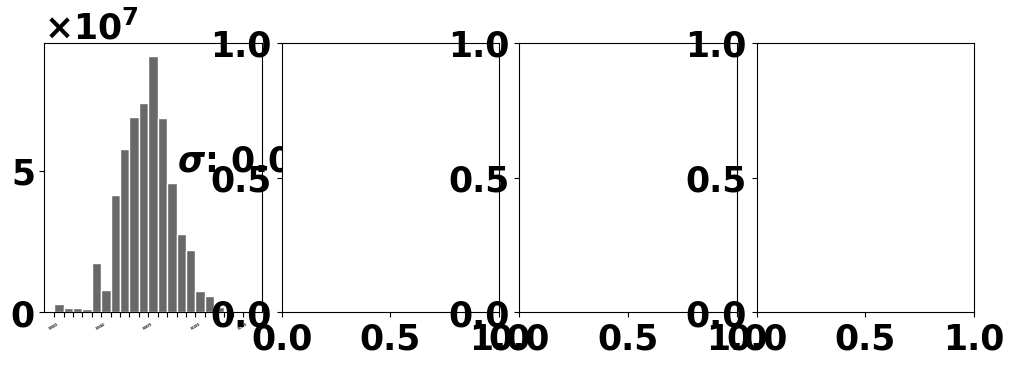

This chart was generated by the following Python code:
#coding:utf-8

from __future__ import division
from matplotlib import pyplot as plt
import sys
import time
import json
from matplotlib import ticker
import matplotlib
    

keys = [ -1., 0., .02, .04, .06, .08, .1, .12, .14, .16, .18, .2, .4, .6, .8, 1.]
# sigmas = [1., 0.1, 0.01, 0.001, 0.0001]
#sigmas = [0.1, 0.01, 0.001, 0.0001]
sigmas = [0.001]
# max min
# max_min_v = [[-0.1, 22] for i in xrange(len(sigmas))]

# print time.strftime('%Y-%m-%d %H:%M:%S',time.localtime(time.time())) + " begin loading"
# for key_index in xrange(len(keys)-1):
#     count = 0
#     with open(sys.path[0] + "/../distance_%f"%keys[key_index+1], 'r') as dist_in:
#         print '=============================================='
#         print 'distance_%f'%keys[key_index+1]
#         line = dist_in.readline()
#         while line!='':
#             count += 1
#             if count%1000000==0:
#                 print count
#             line = line.split(',')
#             for line_idx, str_v in enumerate(line):
#                 if line_idx<=2:
#                     continue
#                 v = float(str_v)
#                 if v > max_min_v[line_idx-3][0]:
#                     max_min_v[line_idx-3][0] = v
                
#                 if v < max_min_v[line_idx-3][1]:
#                     max_min_v[line_idx-3][1] = v
#             line = dist_in.readline()
# print max_min_v

max_min_v = [[0.135873, 0.0], [1.783011, 0.0], [4.546957, 4e-06], [4.473014, 0.0], [4.472136, 0.0]]

ctc_step = []
for maxmin in max_min_v:
    ctc_step.append((maxmin[0] - maxmin[1])/20.)
ctc_dist_data = [[0 for i in range(20)] for idx in range(len(sigmas))]


# print time.strftime('%Y-%m-%d %H:%M:%S',time.localtime(time.time())) + " begin loading"
# for key_index in xrange(len(keys)-1):
#     count = 0
#     with open(sys.path[0] + "/../distance_%f"%keys[key_index+1], 'r') as dist_in:
#         print '=============================================='
#         print 'distance_%f'%keys[key_index+1]
#         line = dist_in.readline()
#         while line!='':
#             count += 1
#             if count%1000000==0:
#                 print count
#             line = line.split(',')
#             for line_idx, str_v in enumerate(line):
#                 if line_idx<=2:
#                     continue
#                 v = float(str_v)
#                 min_v = max_min_v[line_idx-3][1]
#                 step = ctc_step[line_idx-3]
#                 for i in xrange(0, 10):
#                     if (v >= min_v + i*step and v< min_v + (i+1)*step) or v == max_min_v[line_idx-3][0]:
#                         ctc_dist_data[line_idx-3][i] += 1
#             line = dist_in.readline()

# with open("ctc_distribution_out.json", "w") as ctc_distri_out:
#     json.dump({"ctc": ctc_dist_data}, ctc_distri_out) 

# ctc_dist_data = [[534390996, 2070876, 6764093, 301003, 131899, 230493, 372, 131683, 185, 14, 5, 7, 1, 1, 1, 1, 1, 1, 98920, 33], 
# [415440923, 78467737, 22419434, 9060403, 5703998, 3219736, 1220568, 728127, 4051654, 2267962, 473045, 615102, 220346, 85781, 83605, 30645, 31423, 77, 14, 5],
#  [6375664, 24943945, 40634860, 57480966, 82319064, 88627002, 80337444, 60968270, 39833635, 23932038, 14699875, 9382119, 6196443, 3939129, 2278283, 1194167, 611744, 240879, 91353, 33705], 
#  [2942981, 1482805, 1366794, 1313180, 17332507, 7920130, 41349558, 57546936, 69045202, 73911667, 90559945, 68552591, 45762932, 27631628, 21864827, 7674252, 5708995, 1791902, 346390, 15382],
#   [4649809, 530, 530, 530, 18808421, 530, 40622019, 63912796, 80764563, 1506610, 159769984, 59767986, 42279966, 27833421, 28433361, 6815203, 6693137, 1963564, 298321, 9355]]

# ctc_dist_data = [
# [415440923, 78467737, 22419434, 9060403, 5703998, 3219736, 1220568, 728127, 4051654, 2267962, 473045, 615102, 220346, 85781, 83605, 30645, 31423, 77, 14, 5],
#  [6375664, 24943945, 40634860, 57480966, 82319064, 88627002, 80337444, 60968270, 39833635, 23932038, 14699875, 9382119, 6196443, 3939129, 2278283, 1194167, 611744, 240879, 91353, 33705], 
#  [2942981, 1482805, 1366794, 1313180, 17332507, 7920130, 41349558, 57546936, 69045202, 73911667, 90559945, 68552591, 45762932, 27631628, 21864827, 7674252, 5708995, 1791902, 346390, 15382],
#   [4649809, 530, 530, 530, 18808421, 530, 40622019, 63912796, 80764563, 1506610, 159769984, 59767986, 42279966, 27833421, 28433361, 6815203, 6693137, 1963564, 298321, 9355]]

font = {'family' : 'normal',
        'weight' : 'bold',
        'size'   : 25}
matplotlib.rc('font', **font)

ctc_dist_data = [
    [2942981, 1482805, 1366794, 1313180, 17332507, 7920130, 41349558, 57546936, 69045202, 73911667, 90559945, 68552591, 45762932, 27631628, 21864827, 7674252, 5708995, 1791902, 346390, 15382],
 ]

fig = plt.figure()
ax1 = plt.subplot2grid((1, 8), (0, 0), colspan=2)
ax2 = plt.subplot2grid((1, 8), (0, 2), colspan=2)
ax3 = plt.subplot2grid((1, 8), (0, 4), colspan=2)
ax4 = plt.subplot2grid((1, 8), (0, 6), colspan=2)

axs = [ax1, ax2, ax3, ax4]

# axs = [plt.subplot()]

fig.set_figwidth(12)
fig.set_figheight(3.5)

formatter = ticker.ScalarFormatter(useMathText=True)
formatter.set_scientific(True) 
formatter.set_powerlimits((-1,1)) 


for i, ax in enumerate(axs):
    if i>=len(sigmas):
        continue
    min_v = max_min_v[i][1]
    step = ctc_step[i]
    x = [ "%.4f"%(min_v + j*step) for j in range(21)]
    x_labels = [ "%.4f"%(min_v + j*step)  if (j)%5==0 or j==0 else "" for j in range(21)]
    y = ctc_dist_data[i] + [0]
    y_step = int(max(y)/10)
    y_labels = [ j*y_step for j in range(10)]
    ax.bar(x, y, width=1., align='edge', color='#696969',edgecolor='#ffffff')
    # lv = -1.
    # for zi, (a, b) in enumerate(zip(x, y)):
    #     v = (b/100000000.)
    #     ax.text(str(float(a)+(0.1*step if zi > 15 else -0.1*step)), b+0.000000001, '%.2f'%v if v>0.15 and abs(lv-v)>0.01  else " ", va= 'bottom',fontsize=12)
    #     lv = v
    # ax.set_xlabel('Vuc Distance',fontsize=14)
    # ax.set_ylabel('count',fontsize=16)
    ax.text(x=x[-8], y=max(y)*0.55, s="$\sigma$: %.3f"%sigmas[i])
    ax.set_xticklabels(x_labels, rotation=30, fontsize=2)
    ax.set_yticklabels(y_labels)
    ax.yaxis.set_major_formatter(formatter)
    


plt.tight_layout()
plt.show()
